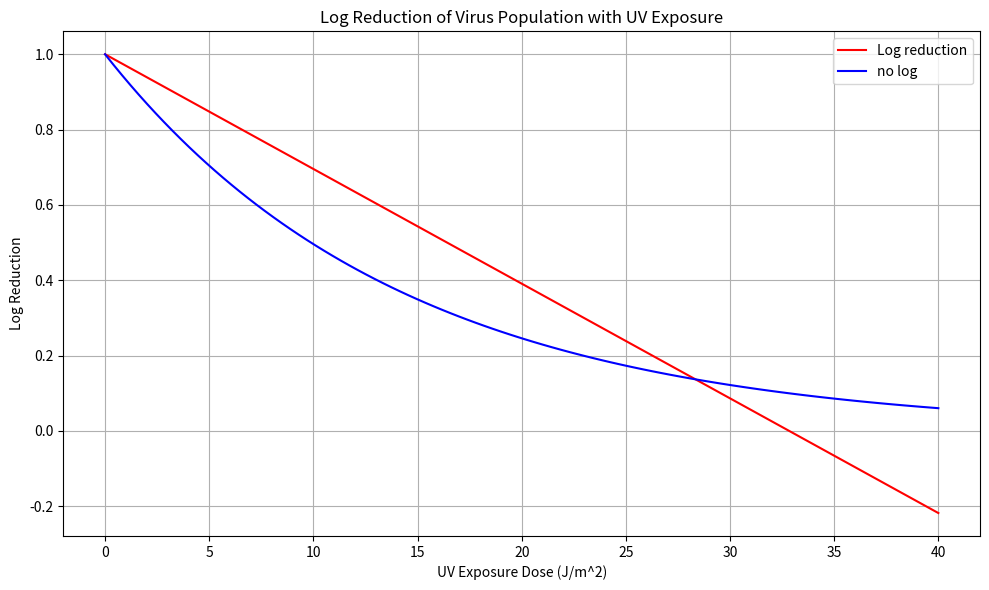

Generate this figure with matplotlib:
#!/usr/bin/env python3

import numpy as np
import matplotlib.pyplot as plt

def survival_fraction(k, D):
    """Calculate the survival fraction based on UV exposure dose."""
    return np.exp(-k * D)

# Parameters
k = 0.0701  # UV rate constant for our example virus (generic value, might vary in reality)
D = np.linspace(0, 40, 100)  # UV exposure dose ranging from 0 to 20 J/m^2

# Calculate survival fraction
S = survival_fraction(k, D)

# Plotting
plt.figure(figsize=(10, 6))
plt.plot(D, np.log10(S)+1, '-r', label="Log reduction")
plt.plot(D,S, 'b',label="no log")
plt.title("Log Reduction of Virus Population with UV Exposure")
plt.xlabel("UV Exposure Dose (J/m^2)")
plt.ylabel("Log Reduction")
plt.grid(True)
plt.legend()
plt.tight_layout()
plt.show()